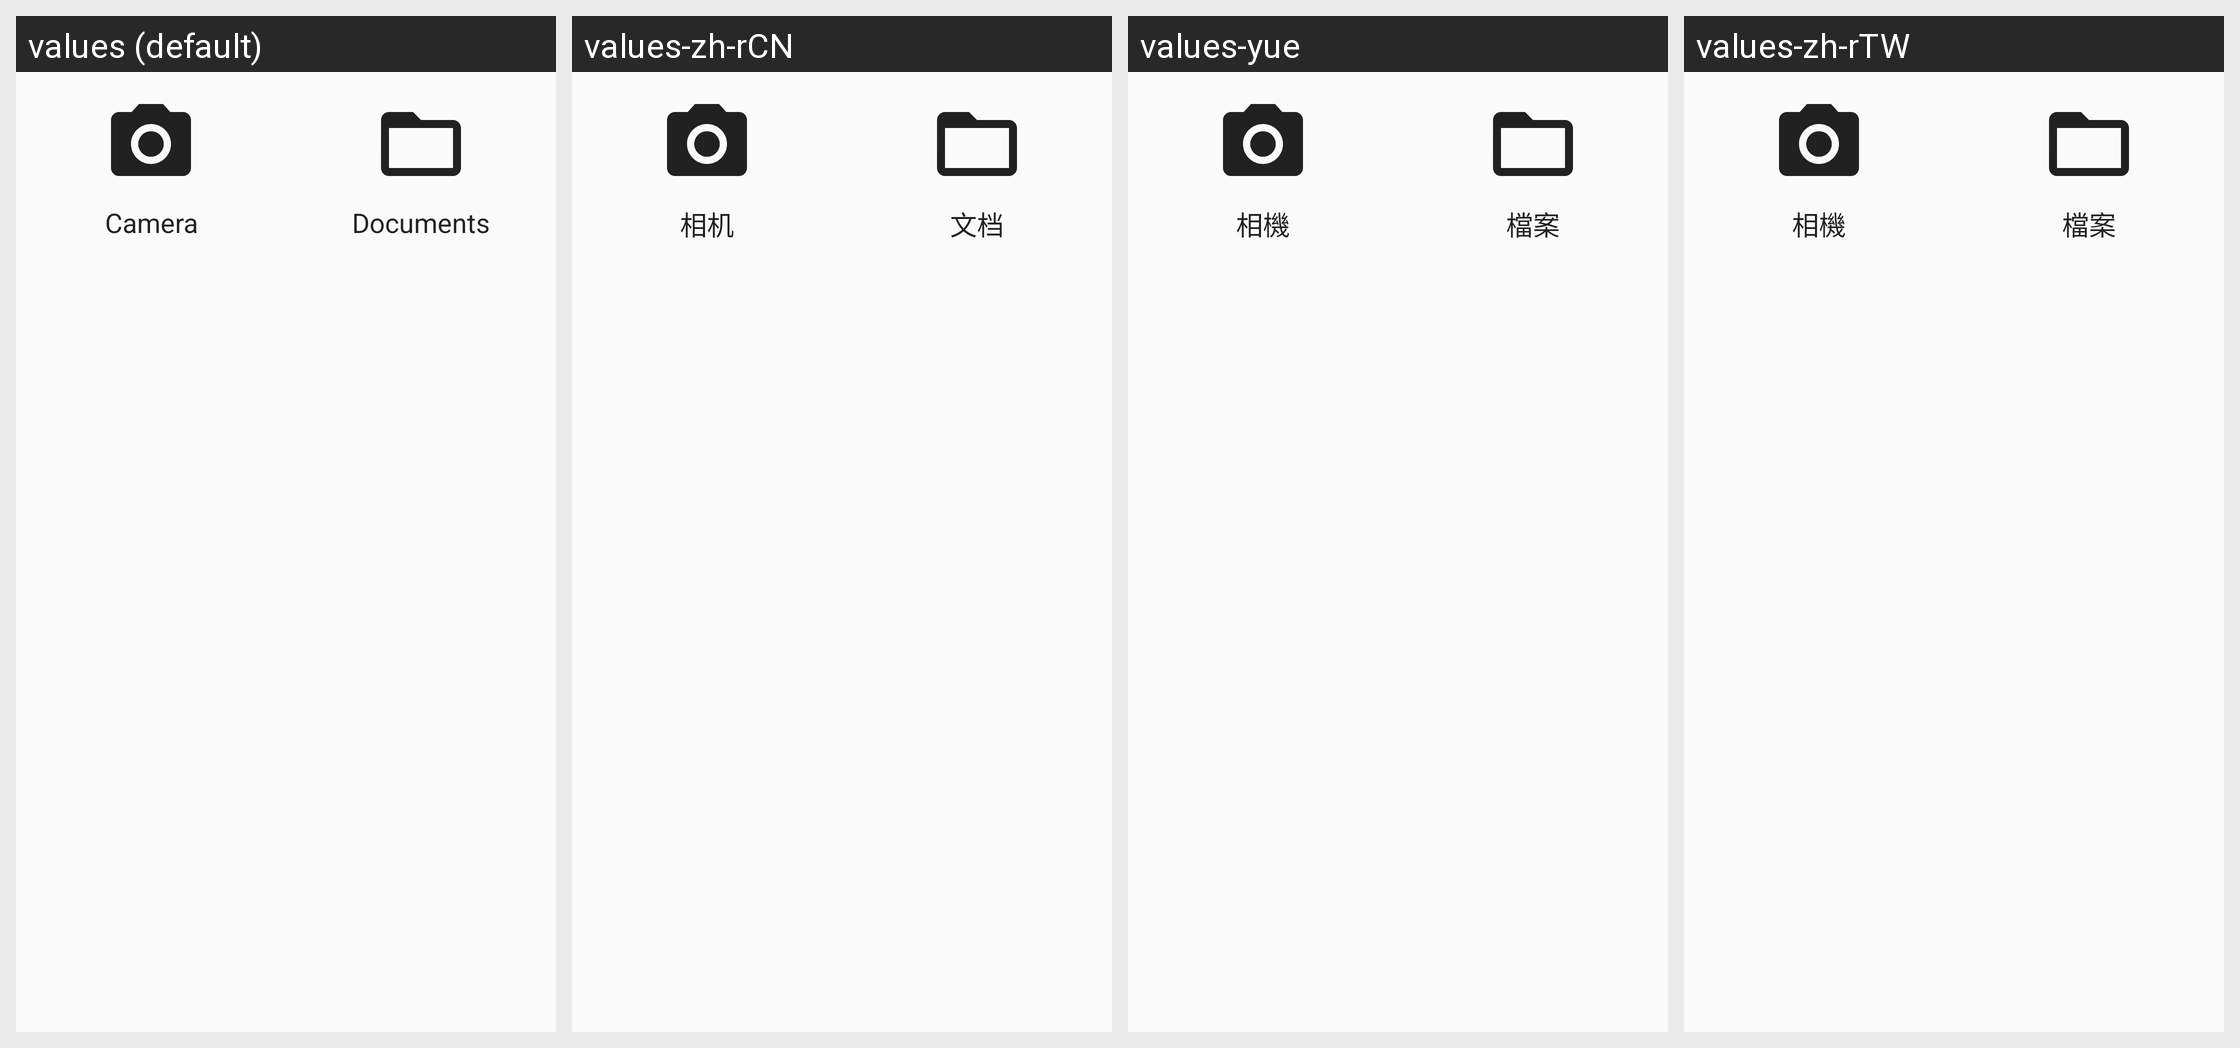

Strings drawn on this Android screen and how each of the app's shown locales translates them:
Android screen res/layout/dialog_doc_or_cam_chooser_content.xml rendered under 4 locales, left to right: values (default), values-zh-rCN, values-yue, values-zh-rTW. Device: Nexus 5 (rendered at 1080×1920; each locale shown at half size, 540×960, under a caption strip naming it); theme Base.Theme.App.
Strings drawn on this screen, with the default value and each locale's value (text and hints the layout hard-codes appear in the picture but are not listed):

action_camera
  values: Camera
  values-zh-rCN: 相机
  values-yue: 相機
  values-zh-rTW: 相機

action_documents
  values: Documents
  values-zh-rCN: 文档
  values-yue: 檔案
  values-zh-rTW: 檔案
